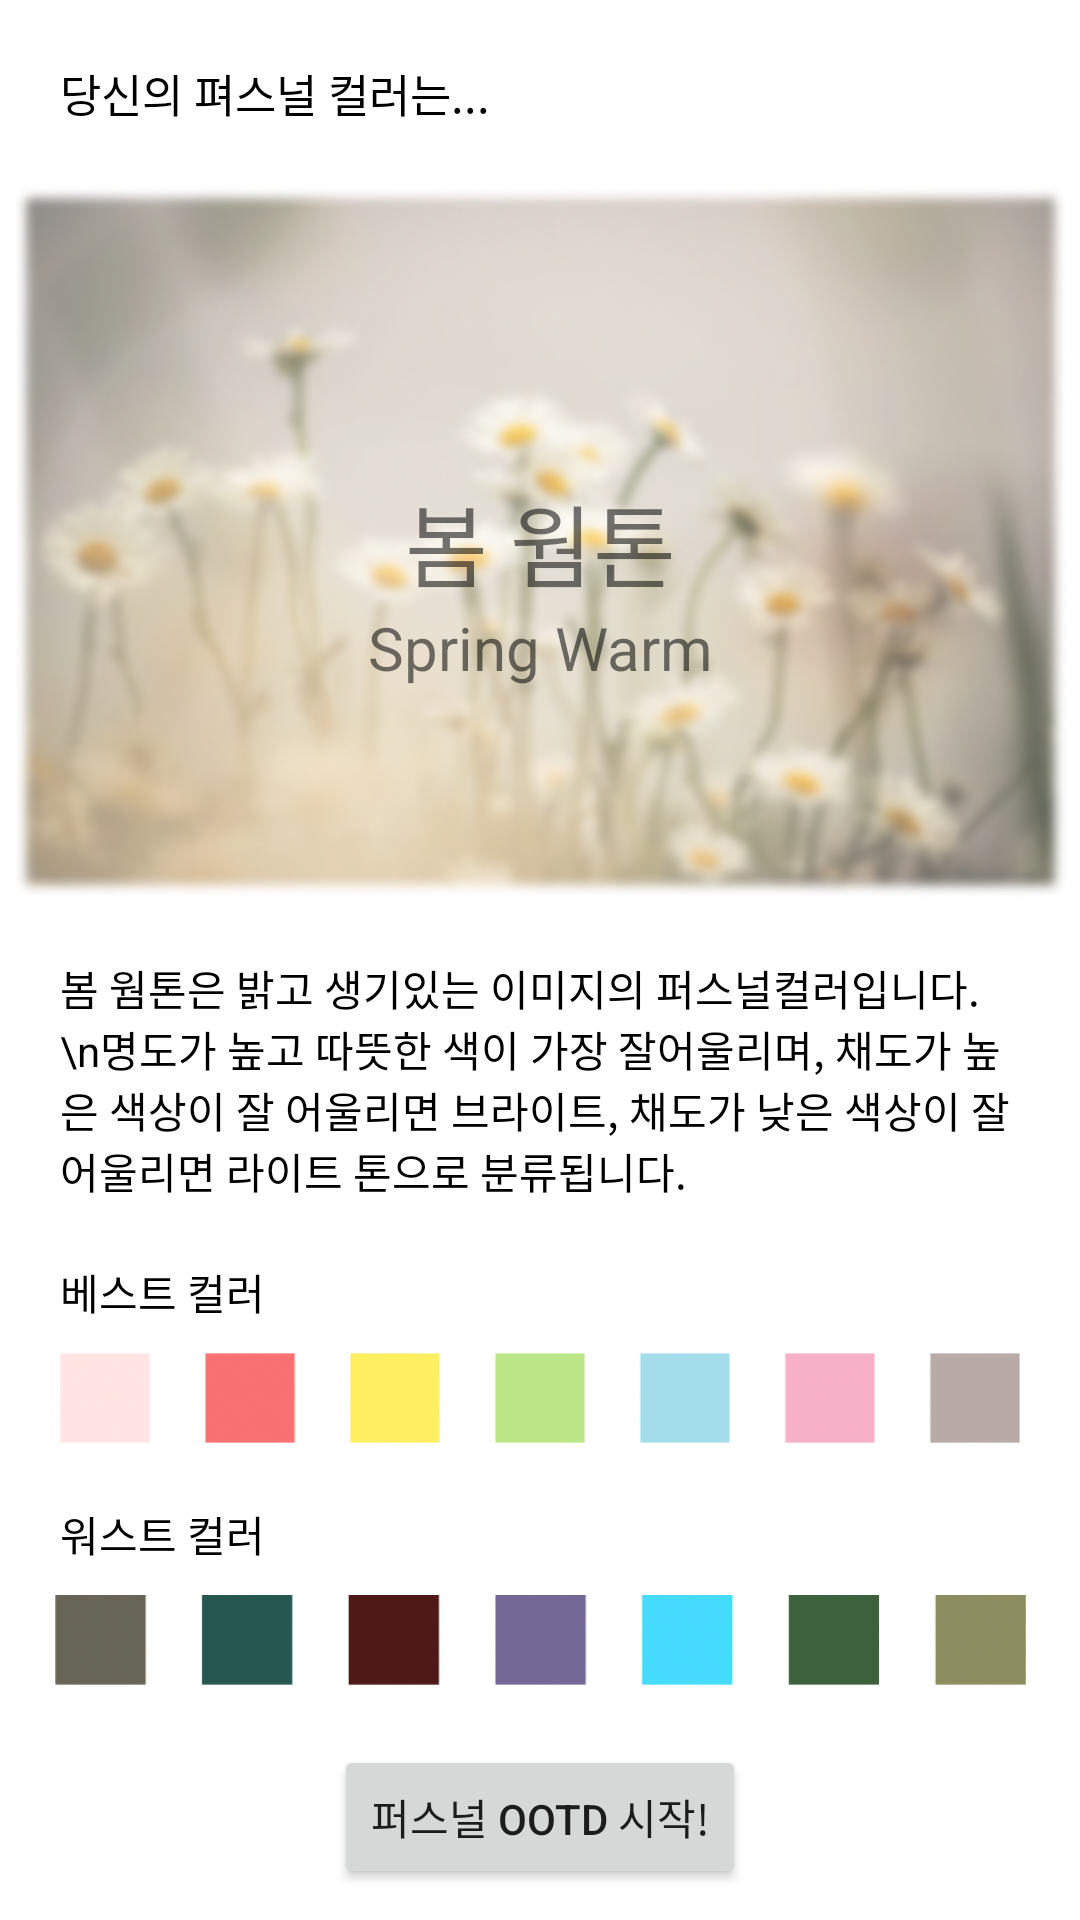

Here is an Android app screen rendered from its layout file. Give the layout XML and the strings, colors and styles it references.
<!-- AndroidManifest.xml: application theme Theme.PersonalOOTD -->
<!-- res/layout/activity_personal_res.xml -->
<?xml version="1.0" encoding="utf-8"?>
<androidx.constraintlayout.widget.ConstraintLayout xmlns:android="http://schemas.android.com/apk/res/android"
    xmlns:app="http://schemas.android.com/apk/res-auto"
    xmlns:tools="http://schemas.android.com/tools"
    android:layout_width="match_parent"
    android:layout_height="match_parent"
    tools:context=".view.activity.PersonalResActivity">

    <TextView
        android:id="@+id/text_1"
        android:layout_width="wrap_content"
        android:layout_height="wrap_content"
        app:layout_constraintTop_toTopOf="parent"
        app:layout_constraintLeft_toLeftOf="parent"

        android:layout_margin="20dp"

        android:textSize="15sp"
        android:text="당신의 펴스널 컬러는... "
        android:textColor="@color/black"
        />

    <ImageView
        android:id="@+id/image_1"
        android:layout_width="wrap_content"
        android:layout_height="wrap_content"
        app:layout_constraintTop_toBottomOf="@id/text_1"
        app:layout_constraintLeft_toLeftOf="parent"
        app:layout_constraintRight_toRightOf="parent"
        android:layout_margin="20dp"
        android:scaleType="fitStart"
        android:src="@drawable/spring"
        />

    <TextView
        android:id="@+id/text_inImage1"
        android:layout_width="wrap_content"
        android:layout_height="wrap_content"
        app:layout_constraintTop_toTopOf="@id/image_1"
        app:layout_constraintLeft_toLeftOf="@+id/image_1"
        app:layout_constraintRight_toRightOf="@id/image_1"
        app:layout_constraintBottom_toBottomOf="@id/image_1"
        android:textSize="30sp"
        android:text="봄 웜톤"/>
    <TextView
        android:id="@+id/text_inImage2"
        android:layout_width="wrap_content"
        android:layout_height="wrap_content"
        app:layout_constraintTop_toBottomOf="@id/text_inImage1"
        app:layout_constraintLeft_toLeftOf="@+id/image_1"
        app:layout_constraintRight_toRightOf="@id/image_1"
        android:textSize="20sp"
        android:text="Spring Warm"/>


    <TextView
        android:id="@+id/text_explain"
        android:layout_width="wrap_content"
        android:layout_height="wrap_content"
        android:paddingStart="20dp"
        android:paddingEnd="20dp"
        android:layout_marginTop="20dp"

        app:layout_constraintTop_toBottomOf="@id/image_1"
        app:layout_constraintLeft_toLeftOf="parent"
        app:layout_constraintRight_toRightOf="parent"

        android:text="봄 웜톤은 밝고 생기있는 이미지의 퍼스널컬러입니다. \n명도가 높고 따뜻한 색이 가장 잘어울리며, 채도가 높은 색상이 잘 어울리면 브라이트, 채도가 낮은 색상이 잘 어울리면 라이트 톤으로 분류됩니다."
        android:textColor="@color/black"
        />
    <TextView
        android:id="@+id/text_bestColor"
        android:layout_width="wrap_content"
        android:layout_height="wrap_content"
        android:layout_margin="20dp"

        app:layout_constraintTop_toBottomOf="@+id/text_explain"
        app:layout_constraintLeft_toLeftOf="parent"

        android:text="베스트 컬러"
        android:textColor="@color/black"
        />

    <ImageView

        android:id="@+id/image_bestColor"
        android:layout_width="400dp"
        android:layout_height="30dp"
        android:layout_marginTop="10dp"
        app:layout_constraintTop_toBottomOf="@+id/text_bestColor"
        app:layout_constraintLeft_toLeftOf="parent"
        app:layout_constraintRight_toRightOf="parent"
        android:src="@drawable/spring_best"
        />


    <TextView
        android:id="@+id/text_worstColor"
        android:layout_width="wrap_content"
        android:layout_height="wrap_content"
        android:layout_margin="20dp"
        app:layout_constraintTop_toBottomOf="@+id/image_bestColor"
        app:layout_constraintLeft_toLeftOf="parent"
        android:text="워스트 컬러"
        android:textColor="@color/black"
        />

    <ImageView
        android:id="@+id/image_worstColor"
        android:layout_width="400dp"
        android:layout_height="30dp"
        android:layout_marginTop="10dp"

        app:layout_constraintTop_toBottomOf="@+id/text_worstColor"
        app:layout_constraintLeft_toLeftOf="parent"
        app:layout_constraintRight_toRightOf="parent"
        android:src="@drawable/spring_worst"
        />

    <androidx.appcompat.widget.AppCompatButton
        android:id="@+id/btn_start"
        android:layout_width="wrap_content"
        android:layout_height="wrap_content"
        android:layout_margin="20dp"
        app:layout_constraintTop_toBottomOf="@id/image_worstColor"
        app:layout_constraintLeft_toLeftOf="parent"
        app:layout_constraintRight_toRightOf="parent"
        android:text="퍼스널 OOTD 시작!"
        />

    <androidx.appcompat.widget.AppCompatButton
        android:id="@+id/btn_reAnalysis"
        android:layout_width="wrap_content"
        android:layout_height="wrap_content"
        android:layout_margin="20dp"
        app:layout_constraintTop_toBottomOf="@id/btn_start"
        app:layout_constraintBottom_toBottomOf="parent"
        app:layout_constraintLeft_toLeftOf="@id/btn_start"
        app:layout_constraintRight_toRightOf="@id/btn_start"
        android:text="다시 진단하기"
        />


</androidx.constraintlayout.widget.ConstraintLayout>
<!-- resources referenced by this layout -->
<resources>
  <color name="black">#FF000000</color>
  <!-- drawable spring: png bitmap (drawable-v24, 115426 bytes) -->
  <!-- drawable spring_best: jpg bitmap (drawable, 22220 bytes) -->
  <!-- drawable spring_worst: png bitmap (drawable-v24, 40995 bytes) -->
  <style name="Theme.PersonalOOTD" parent="Theme.MaterialComponents.DayNight.DarkActionBar">
          
          <item name="colorPrimary">@color/purple_500</item>
          <item name="colorPrimaryVariant">@color/purple_700</item>
          <item name="colorOnPrimary">@color/white</item>
          
          <item name="colorSecondary">@color/teal_200</item>
          <item name="colorSecondaryVariant">@color/teal_700</item>
          <item name="colorOnSecondary">@color/black</item>
          
          <item name="android:statusBarColor" tools:targetApi="l">?attr/colorPrimaryVariant</item>
          
          <item name="windowNoTitle">true</item>
      </style>
  <color name="purple_500">#FF2F7BB6</color>
  <color name="purple_700">#FF005DC1</color>
  <color name="white">#FFFFFFFF</color>
  <color name="teal_200">#FF03DAC5</color>
  <color name="teal_700">#FF018786</color>
</resources>
